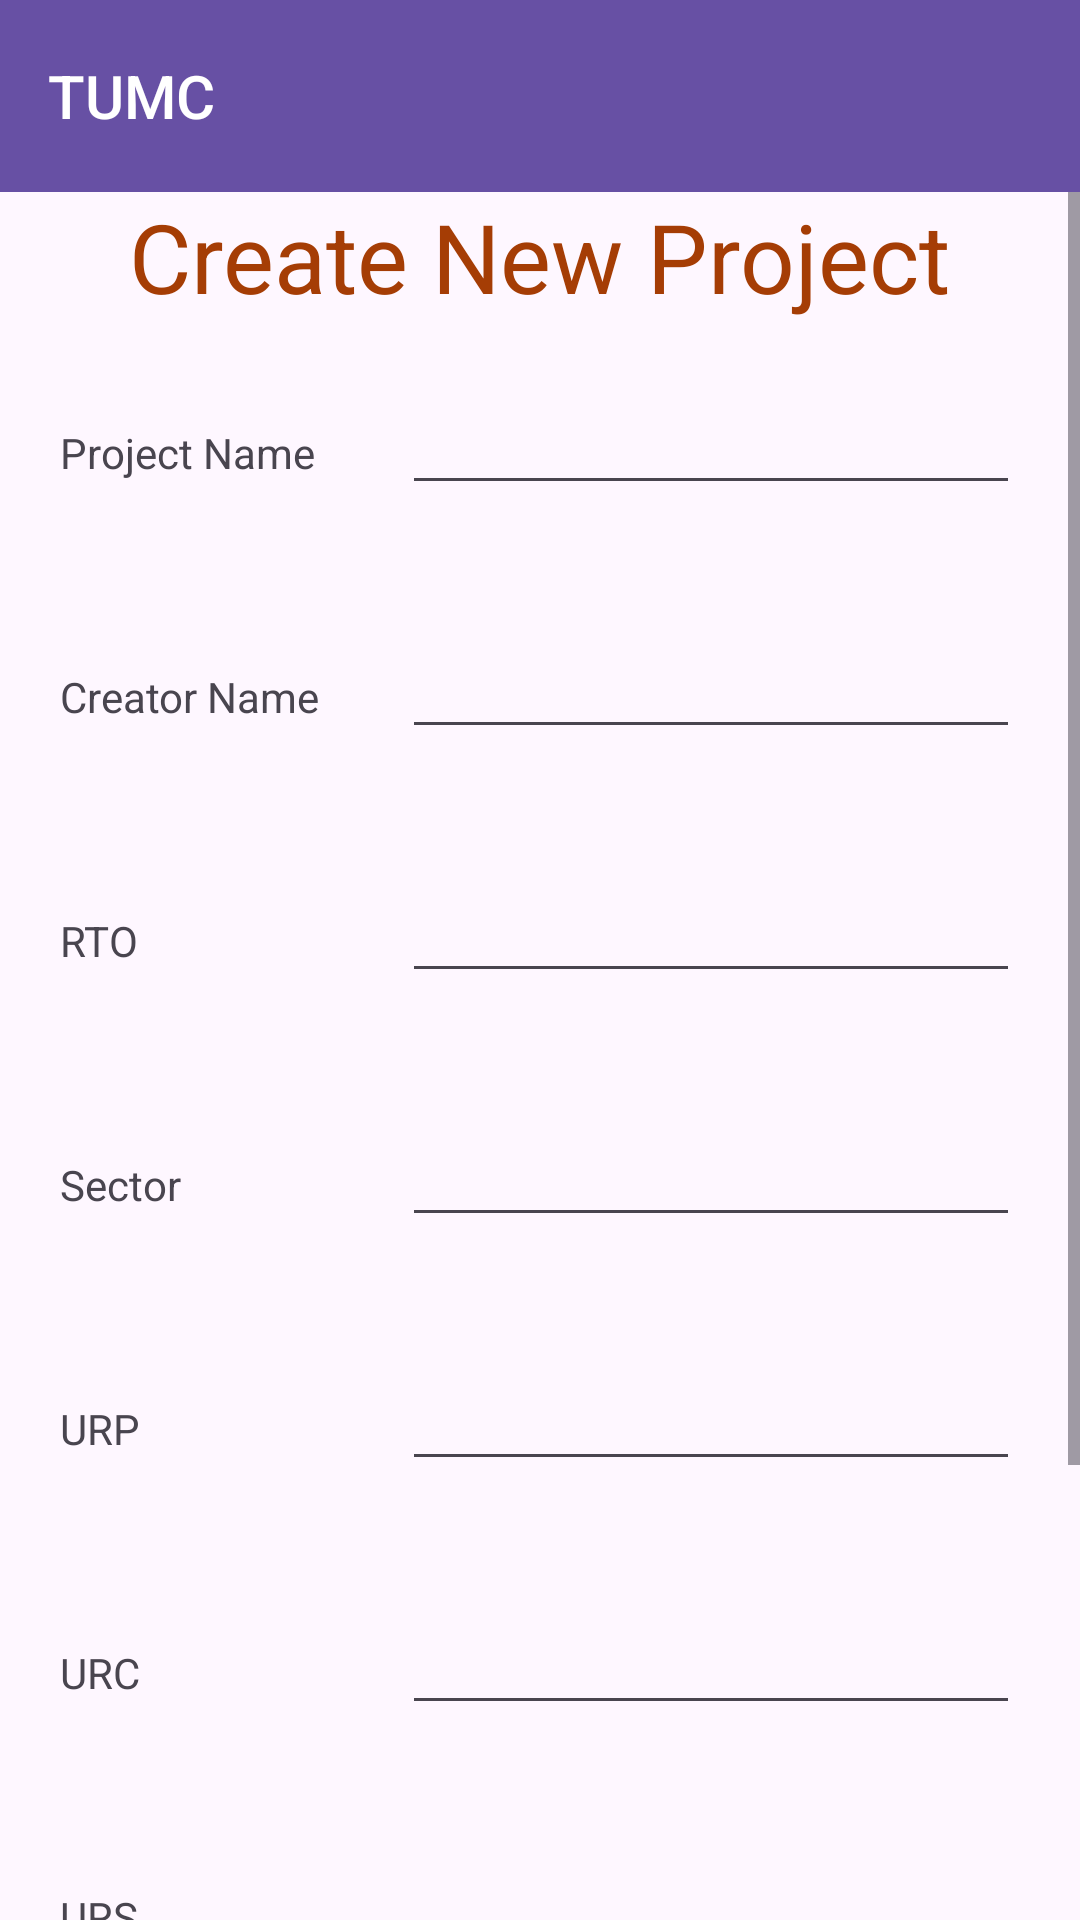

Android layout source for this screen:
<!-- AndroidManifest.xml: application theme Theme.TUMC_SURVEY -->
<!-- res/layout/activity_new_project.xml -->
<?xml version="1.0" encoding="utf-8"?>
<LinearLayout xmlns:android="http://schemas.android.com/apk/res/android"
    xmlns:app="http://schemas.android.com/apk/res-auto"
    xmlns:aapt="http://schemas.android.com/aapt"
    android:orientation="vertical"
    android:layout_width="match_parent"
    android:layout_height="match_parent">
    <include layout="@layout/toolbar_layout"/>
    <ScrollView android:layout_width="match_parent" android:layout_height="match_parent" android:fillViewport="true">
        <LinearLayout android:orientation="vertical" android:layout_width="match_parent" android:layout_height="match_parent">
            <TextView android:textSize="32sp" android:textColor="#a53d05" android:layout_gravity="center_horizontal" android:id="@+id/txtViewTitle" android:layout_width="wrap_content" android:layout_height="wrap_content" android:text="Create New Project"/>
            <LinearLayout android:orientation="horizontal" android:layout_width="match_parent" android:layout_height="wrap_content" android:layout_margin="10dp">
                <TextView android:id="@+id/textView2" android:layout_width="wrap_content" android:layout_height="wrap_content" android:layout_margin="10dp" android:text="Project Name" android:ems="6" android:layout_weight="1"/>
                <EditText android:id="@+id/etProjectName" android:layout_width="wrap_content" android:layout_height="wrap_content" android:layout_margin="10dp" android:ems="10" android:layout_weight="1" android:inputType="textPersonName"/>
            </LinearLayout>
            <LinearLayout android:orientation="horizontal" android:layout_width="match_parent" android:layout_height="wrap_content" android:layout_margin="10dp">
                <TextView android:id="@+id/textView" android:layout_width="wrap_content" android:layout_height="wrap_content" android:layout_margin="10dp" android:text="Creator Name" android:ems="6" android:layout_weight="1"/>
                <EditText android:id="@+id/etCreatorName" android:layout_width="wrap_content" android:layout_height="wrap_content" android:layout_margin="10dp" android:ems="10" android:layout_weight="1" android:inputType="textPersonName"/>
            </LinearLayout>
            <LinearLayout android:orientation="horizontal" android:layout_width="match_parent" android:layout_height="wrap_content" android:layout_margin="10dp">
                <TextView android:id="@+id/textView3" android:layout_width="wrap_content" android:layout_height="wrap_content" android:layout_margin="10dp" android:text="RTO" android:ems="6" android:layout_weight="1"/>
                <EditText android:id="@+id/etRTO" android:layout_width="wrap_content" android:layout_height="wrap_content" android:layout_margin="10dp" android:ems="10" android:layout_weight="1" android:inputType="number"/>
            </LinearLayout>
            <LinearLayout android:orientation="horizontal" android:layout_width="match_parent" android:layout_height="wrap_content" android:layout_margin="10dp">
                <TextView android:id="@+id/textView4" android:layout_width="wrap_content" android:layout_height="wrap_content" android:layout_margin="10dp" android:text="Sector" android:ems="6" android:layout_weight="1"/>
                <EditText android:id="@+id/etSector" android:layout_width="wrap_content" android:layout_height="wrap_content" android:layout_margin="10dp" android:ems="10" android:layout_weight="1" android:inputType="text"/>
            </LinearLayout>
            <LinearLayout android:orientation="horizontal" android:layout_width="match_parent" android:layout_height="wrap_content" android:layout_margin="10dp">
                <TextView android:id="@+id/textView5" android:layout_width="wrap_content" android:layout_height="wrap_content" android:layout_margin="10dp" android:text="URP" android:ems="6" android:layout_weight="1"/>
                <EditText android:id="@+id/etURP" android:layout_width="wrap_content" android:layout_height="wrap_content" android:layout_margin="10dp" android:ems="10" android:layout_weight="1" android:inputType="number"/>
            </LinearLayout>
            <LinearLayout android:orientation="horizontal" android:layout_width="match_parent" android:layout_height="wrap_content" android:layout_margin="10dp">
                <TextView android:id="@+id/textViewURC" android:layout_width="wrap_content" android:layout_height="wrap_content" android:layout_margin="10dp" android:text="URC" android:ems="6" android:layout_weight="1"/>
                <EditText android:id="@+id/etURC" android:layout_width="wrap_content" android:layout_height="wrap_content" android:layout_margin="10dp" android:ems="10" android:layout_weight="1" android:inputType="number"/>
            </LinearLayout>
            <LinearLayout android:orientation="horizontal" android:layout_width="match_parent" android:layout_height="wrap_content" android:layout_margin="10dp">
                <TextView android:id="@+id/textViewURS" android:layout_width="wrap_content" android:layout_height="wrap_content" android:layout_margin="10dp" android:text="URS" android:ems="6" android:layout_weight="1"/>
                <EditText android:id="@+id/etURS" android:layout_width="wrap_content" android:layout_height="wrap_content" android:layout_margin="10dp" android:ems="10" android:layout_weight="1" android:inputType="number"/>
            </LinearLayout>
            <LinearLayout android:orientation="horizontal" android:layout_width="match_parent" android:layout_height="wrap_content" android:layout_margin="10dp">
                <TextView android:id="@+id/textView6" android:layout_width="wrap_content" android:layout_height="wrap_content" android:layout_margin="10dp" android:text="Block" android:ems="6" android:layout_weight="1"/>
                <EditText android:id="@+id/etBlock" android:layout_width="wrap_content" android:layout_height="wrap_content" android:layout_margin="10dp" android:ems="10" android:layout_weight="1" android:inputType="textPersonName"/>
            </LinearLayout>
            <LinearLayout android:orientation="horizontal" android:layout_width="match_parent" android:layout_height="wrap_content" android:layout_margin="10dp">
                <Button android:id="@+id/btnAddProject" android:layout_width="wrap_content" android:layout_height="wrap_content" android:layout_margin="10dp" android:text="Add Project" android:ems="6" android:layout_weight="1"/>
                <Button android:id="@+id/btnCancel" android:layout_width="wrap_content" android:layout_height="wrap_content" android:layout_margin="10dp" android:text="CANCEL" android:ems="6" android:layout_weight="1"/>
            </LinearLayout>
        </LinearLayout>
    </ScrollView></LinearLayout>
<!-- res/layout/toolbar_layout.xml (included above) -->
<?xml version="1.0" encoding="utf-8"?>
<androidx.appcompat.widget.Toolbar
    xmlns:android="http://schemas.android.com/apk/res/android"
    xmlns:app="http://schemas.android.com/apk/res-auto"
    android:id="@+id/tlbarToolbar"
    android:layout_width="match_parent"
    android:layout_height="?attr/actionBarSize"
    android:background="?attr/colorPrimary"
    android:elevation="4dp"
    android:theme="@style/ThemeOverlay.AppCompat.Dark.ActionBar"
    app:title="TUMC"
    app:titleTextColor="@android:color/white"
    app:titleTextAppearance="@style/TextAppearance.AppCompat.Widget.ActionBar.Title" />
<!-- resources referenced by this layout -->
<resources>
  <style name="Theme.TUMC_SURVEY" parent="Base.Theme.TUMC_SURVEY" />
  <style name="Base.Theme.TUMC_SURVEY" parent="Theme.Material3.DayNight.NoActionBar">
          
          
      </style>
</resources>
